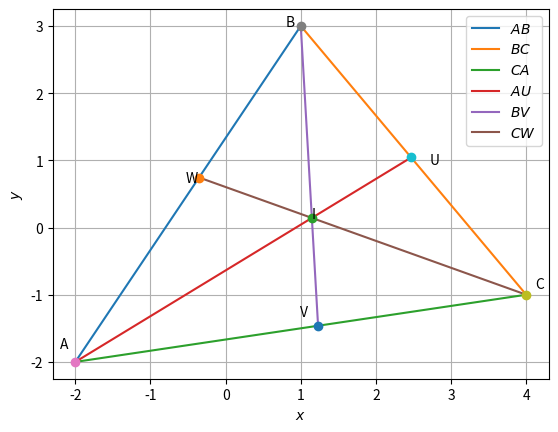

Generate this figure with matplotlib:
import numpy as np
import matplotlib.pyplot as plt

def dir_vec_eq(AB):
  return np.matmul(AB, np.array([-1, 1]))

def norm_vec_eq(AB):
  o_matrix = np.array([[0, 1], [-1, 0]])
  return np.matmul(o_matrix, dir_vec_eq(AB))

def intersection(AD, CF):
  n1 = norm_vec_eq(AD)
  n2 = norm_vec_eq(CF)
  N = np.vstack((n1, n2))
  p1 = np.matmul(n1, AD[:, 0])
  p2 = np.matmul(n2, CF[:, 0])
  P = np.vstack((p1, p2))
  n_inv_t = np.linalg.inv(N) # already in transpose. (verify by hand)
  return np.matmul(n_inv_t, P)

if __name__ == "__main__":
  A = np.array([-2, -2])
  B = np.array([1, 3])
  C = np.array([4, -1])

  AB = np.vstack((A, B)).T
  BC = np.vstack((B, C)).T
  CA = np.vstack((C, A)).T


  a = np.linalg.norm(B - C)
  b = np.linalg.norm(C - A)
  c = np.linalg.norm(A - B)

  # U, V, W calculation
  U = (b * B + c * C) / (b + c)
  V = (c * C + a * A) / (c + a)
  W = (a * A + b * B) / (a + b)

  print("U: {0}".format(U))
  print("V: {0}".format(V))
  print("W: {0}".format(W))

  AU = np.vstack((A, U)).T
  BV = np.vstack((B, V)).T
  CW = np.vstack((C, W)).T

  print("The intersection of AU and BV: {0}".format(intersection(AU, BV)))
  print("The intersection of BV and CW: {0}".format(intersection(BV, CW)))
  print("The intersection of CW and AU: {0}".format(intersection(CW, AU)))

  I = (a * A + b * B + c * C) / (a + b + c)

  print("The incentre: {0}".format(I))

  # graph
  x = [A[0], B[0]]
  y = [A[1], B[1]]
  plt.plot(x, y, label='$AB$')
  x = [B[0], C[0]]
  y = [B[1], C[1]]
  plt.plot(x, y, label='$BC$')
  x = [C[0], A[0]]
  y = [C[1], A[1]]
  plt.plot(x, y, label='$CA$')

  x = [A[0], U[0]]
  y = [A[1], U[1]]
  plt.plot(x, y, label='$AU$')
  x = [B[0], V[0]]
  y = [B[1], V[1]]
  plt.plot(x, y, label='$BV$')
  x = [C[0], W[0]]
  y = [C[1], W[1]]
  plt.plot(x, y, label='$CW$')

  plt.plot(A[0], A[1], 'o')
  plt.text(A[0] * (1 + 0.1), A[1] * (1 - 0.1), 'A')
  plt.plot(B[0], B[1], 'o')
  plt.text(B[0] * (1 - 0.2), B[1] * (1), 'B')
  plt.plot(C[0], C[1], 'o')
  plt.text(C[0] * (1 + 0.03), C[1] * (1 - 0.1), 'C')

  plt.plot(U[0], U[1], 'o')
  plt.text(U[0] * (1 + 0.1), U[1] * (1 - 0.1), 'U')
  plt.plot(V[0], V[1], 'o')
  plt.text(V[0] * (1 - 0.2), V[1] * (1 - 0.1), 'V')
  plt.plot(W[0], W[1], 'o')
  plt.text(W[0] * (1 + 0.5), W[1] * (1 - 0.1), 'W')

  plt.plot(I[0], I[1], 'o')
  plt.text(I[0], I[1], 'I')

  plt.xlabel('$x$')
  plt.ylabel('$y$')
  plt.legend(loc='best')
  plt.grid()
  plt.savefig('angle_bis.pdf')
  plt.savefig('angle_bis.eps')
  plt.show()
